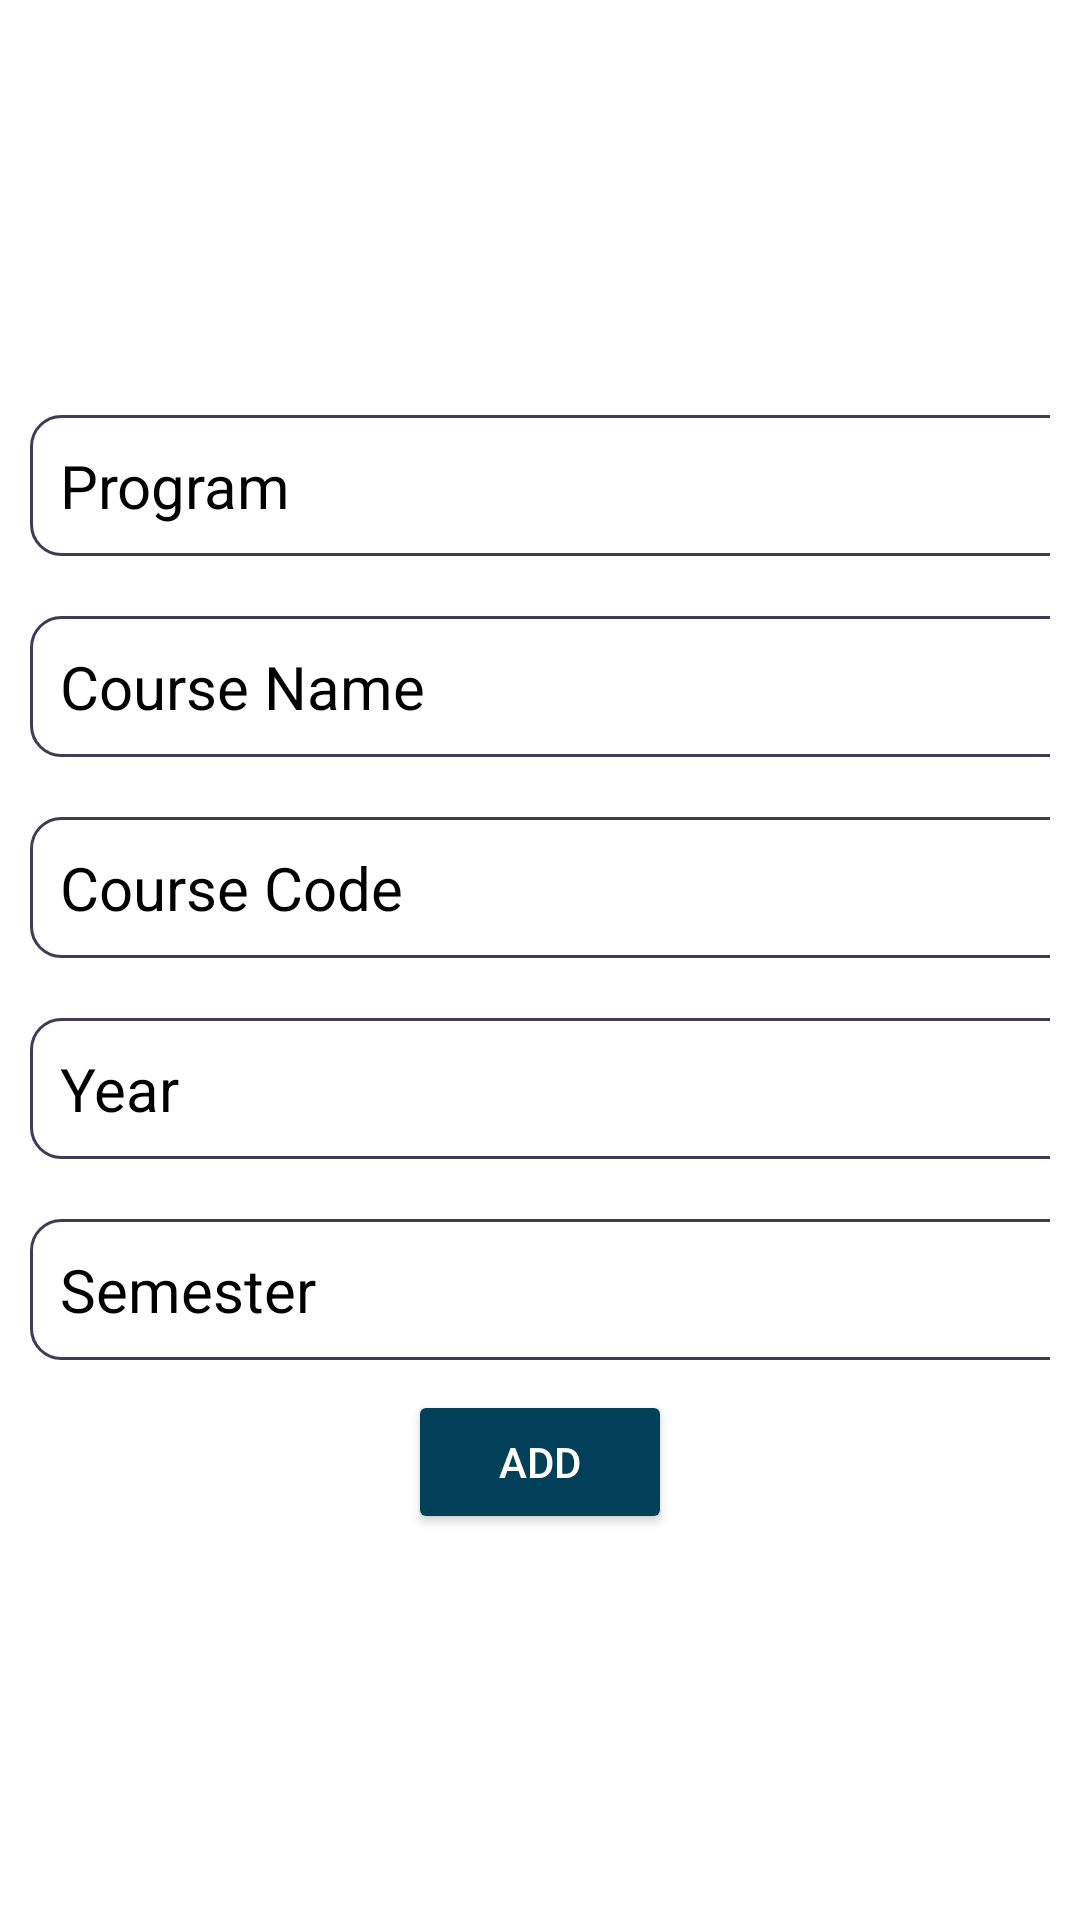

Write the Android layout XML for this screen, with the resource values it uses.
<!-- AndroidManifest.xml: application theme Theme.QRAttendance -->
<!-- res/layout/activity_add_new_course.xml -->
<?xml version="1.0" encoding="utf-8"?>
<LinearLayout xmlns:android="http://schemas.android.com/apk/res/android"
    xmlns:app="http://schemas.android.com/apk/res-auto"
    xmlns:tools="http://schemas.android.com/tools"
    android:layout_width="match_parent"
    android:layout_height="match_parent"
    tools:context=".addNewCourse"
    android:orientation="vertical"
    android:gravity="center">
    <TableLayout
        android:layout_width="wrap_content"
        android:layout_height="wrap_content">

        <TableRow android:layout_margin="10dp">

            <EditText
                android:id="@+id/program"
                android:layout_width="350dp"
                android:layout_height="wrap_content"
                android:background="@drawable/curved_borders"
                android:fontFamily="sans-serif"
                android:gravity="center_vertical"
                android:padding="10dp"
                android:hint="@string/program"
                android:textSize="20sp"
                android:textColor="@color/black"
                android:textColorHint="@color/black"
                />
        </TableRow>

        <TableRow android:layout_margin="10dp">

            <EditText
                android:id="@+id/coursename"
                android:layout_width="359dp"
                android:layout_height="wrap_content"
                android:background="@drawable/curved_borders"
                android:fontFamily="sans-serif"
                android:gravity="center_vertical"
                android:padding="10dp"
                android:hint="@string/course_name"
                android:textSize="20sp"
                android:textColor="@color/black"
                android:textColorHint="@color/black"/>
        </TableRow>

        <TableRow android:layout_margin="10dp">

            <EditText
                android:id="@+id/coursecode"
                android:layout_width="359dp"
                android:layout_height="wrap_content"
                android:background="@drawable/curved_borders"
                android:fontFamily="sans-serif"
                android:gravity="center_vertical"
                android:padding="10dp"
                android:hint="@string/course_code"
                android:textSize="20sp"
                android:textColor="@color/black"
                android:textColorHint="@color/black"/>
        </TableRow>

        <TableRow android:layout_margin="10dp">

            <EditText
                android:inputType="number"
                android:id="@+id/year"
                android:layout_width="359dp"
                android:layout_height="wrap_content"
                android:background="@drawable/curved_borders"
                android:fontFamily="sans-serif"
                android:gravity="center_vertical"
                android:padding="10dp"
                android:hint="@string/year"
                android:textSize="20sp"
                android:textColor="@color/black"
                android:textColorHint="@color/black"/>
        </TableRow>
        <TableRow android:layout_margin="10dp">

            <EditText
                android:inputType="number"
                android:id="@+id/semester"
                android:layout_width="359dp"
                android:layout_height="wrap_content"
                android:background="@drawable/curved_borders"
                android:fontFamily="sans-serif"
                android:gravity="center_vertical"
                android:padding="10dp"
                android:hint="@string/semester"
                android:textSize="20sp"
                android:textColor="@color/black"
                android:textColorHint="@color/black"/>
        </TableRow>
    </TableLayout>
    <Button
        android:id="@+id/adding"
        android:layout_width="wrap_content"
        android:layout_height="wrap_content"
        android:text="@string/add"
        android:backgroundTint="@color/turquious"
        android:textColor="@color/white"/>
</LinearLayout>
<!-- resources referenced by this layout -->
<resources>
  <color name="black">#FF000000</color>
  <color name="turquious">#024059</color>
  <color name="white">#FFFFFFFF</color>
  <!-- drawable curved_borders (drawable) -->
  <?xml version="1.0" encoding="utf-8"?>
  
  <shape xmlns:android="http://schemas.android.com/apk/res/android"
      android:shape="rectangle"
      android:layout_width="287dp"
      android:layout_height="57dp">
      <solid android:color="@color/white" />
      <stroke
          android:width="1dp"
          android:color="#3F3D56" />
      <corners
          android:radius="10dp"
          />
  
  </shape>
  <string name="add">Add</string>
  <string name="course_code">Course Code</string>
  <string name="course_name">Course Name</string>
  <string name="program">Program</string>
  <string name="semester">Semester</string>
  <string name="year">Year</string>
  <style name="Theme.QRAttendance" parent="Theme.MaterialComponents.DayNight.DarkActionBar">
          
          <item name="colorPrimary">@color/purple_500</item>
          <item name="colorPrimaryVariant">@color/purple_700</item>
          <item name="colorOnPrimary">@color/white</item>
          
          <item name="colorSecondary">@color/teal_200</item>
          <item name="colorSecondaryVariant">@color/teal_700</item>
          <item name="colorOnSecondary">@color/black</item>
          
          <item name="android:statusBarColor">?attr/colorPrimaryVariant</item>
          
          <item name="android:textColorPrimary">@color/black</item>
      </style>
  <color name="purple_500">#3F3D56</color>
  <color name="purple_700">#151515</color>
  <color name="teal_200">#FF03DAC5</color>
  <color name="teal_700">#FF018786</color>
</resources>
